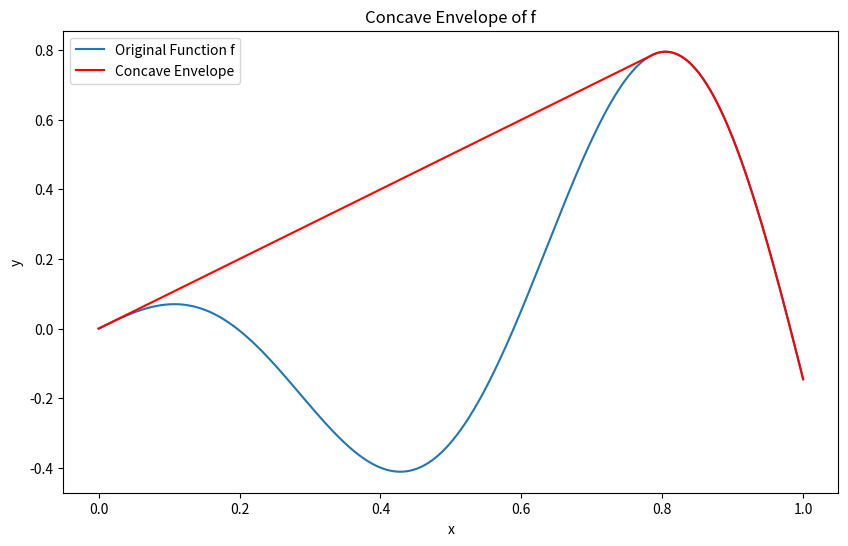

Source code (Python):
import numpy as np
import matplotlib.pyplot as plt
from scipy.spatial import ConvexHull
from scipy.interpolate import interp1d

def conc_env(f, num_points=1000):
    # Define the function on a discrete grid
    grid = np.linspace(0, 1, num_points)
    f_values = np.array([f(x) for x in grid])

    # Treat the function values as 2D points in the plane
    points = np.column_stack([grid, f_values])

    # Compute the convex hull of these points
    hull = ConvexHull(points)

    # Interpolate between the points of the convex hull to get a function that represents the concave envelope
    hull_points = points[hull.vertices, :]
    hull_points = np.flip(hull_points, axis=0)
    min_index = np.argmin(hull_points[:, 0])
    rolled_points = np.roll(hull_points, -min_index, axis=0)

    # Sort the points by x-coordinate
    top_boundary = [rolled_points[0]]
    for point in rolled_points[1:]:
        if point[0] >= top_boundary[-1][0]:
            top_boundary.append(point)

    top_boundary = np.array(top_boundary)

    # Return the interpolation function for the concave envelope
    return  interp1d(top_boundary[:, 0], top_boundary[:, 1], kind='linear', fill_value="extrapolate")

# Test

if __name__ == "__main__":
    def f(x):
        """ Cosine function with a shorter period """
        return x * np.cos(8 * x)
    
    # Test the function with the short period cosine
    num_points = 1000
    f_hat = conc_env(f, num_points=num_points)

    # Plotting
    plt.figure(figsize=(10, 6))
    grid = np.linspace(0, 1, num_points)
    plt.plot(grid, [f(x) for x in grid], label="Original Function f")
    plt.plot(grid, [f_hat(x) for x in grid], label="Concave Envelope", color="red")
    plt.title("Concave Envelope of f")
    plt.legend()
    plt.xlabel("x")
    plt.ylabel("y")
    plt.show()
